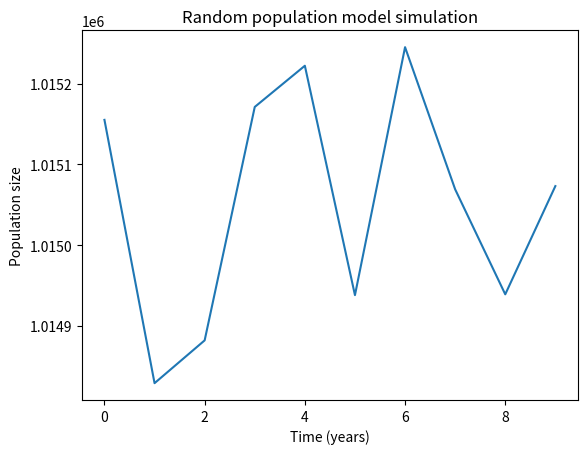

Write Python code to recreate this figure.
"""
Mathematical-Modeling-Toolkit
[redacted]
"""


import numpy as np
import matplotlib.pyplot as plt

# 参数设置
lambda_ = 0.015  # 人口增长率
N0 = 1000000  # 初始人口数量
T = 10  # 模拟时间长度（年）

# 模拟人口变化
population = N0
events = np.random.poisson(lambda_ * population, T)
population += events

# 绘制人口数量随时间变化的图像
plt.plot(population)
plt.xlabel('Time (years)')
plt.ylabel('Population size')
plt.title('Random population model simulation')
plt.show()
